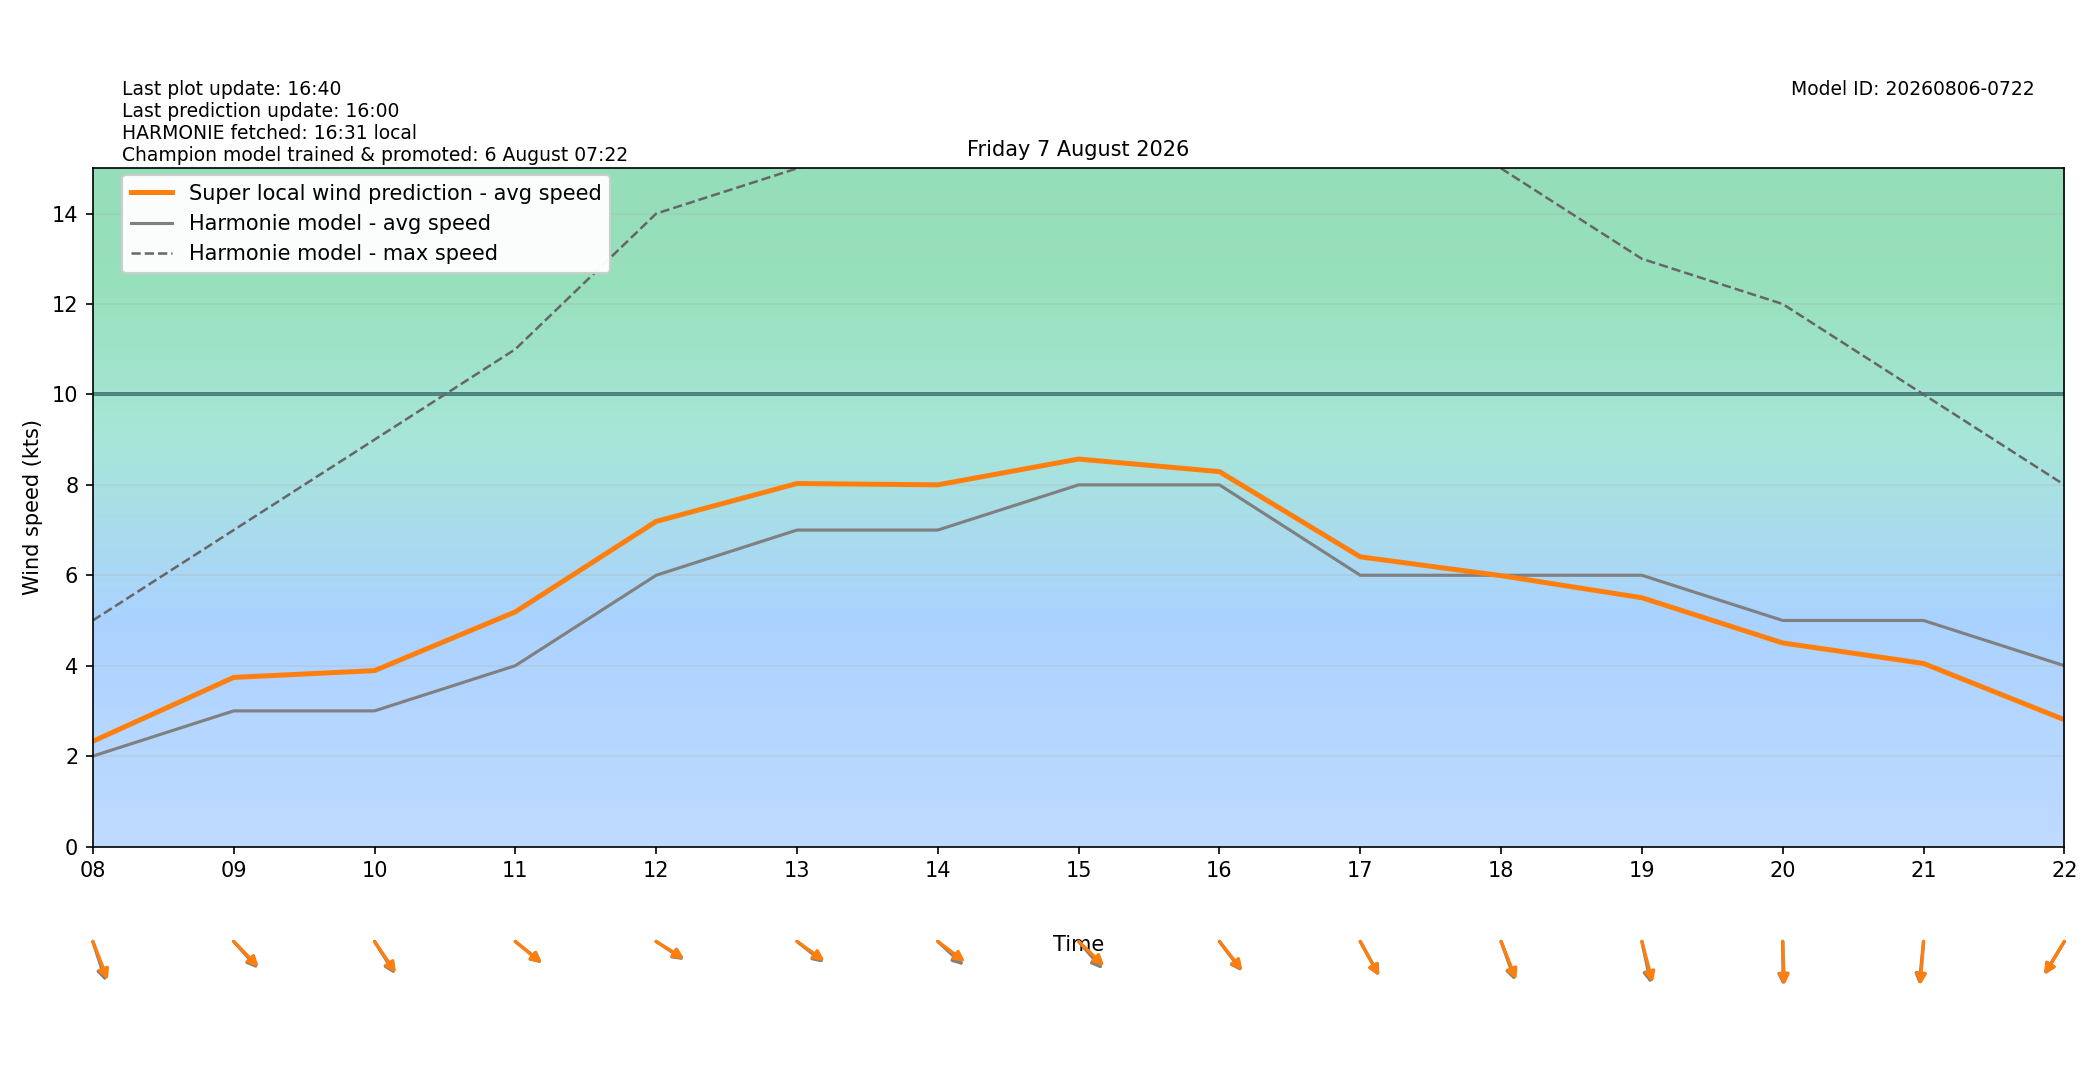

Source data for this figure (header and first rows):
target_time_utc, target_time_local, hour_utc, hour_local, forecast_wind_speed, forecast_wind_min, forecast_wind_max, lstm_pred_wind_speed, delta_speed_lstm_minus_forecast, forecast_wind_dir_deg, lstm_pred_wind_dir_deg, delta_dir_lstm_minus_forecast
2026-08-06T22:00:00Z, 2026-08-07T00:00:00+0200, 22, 00, 4.0, 4.0, 8.0, 3, -0.9999, 283.0, 282.1, -0.8643
2026-08-06T23:00:00Z, 2026-08-07T01:00:00+0200, 23, 01, 4.0, 4.0, 6.0, 2.768, -1.232, 292.0, 289.6, -2.396
2026-08-07T00:00:00Z, 2026-08-07T02:00:00+0200, 00, 02, 4.0, 4.0, 6.0, 2.603, -1.397, 317.0, 314.4, -2.58
2026-08-07T01:00:00Z, 2026-08-07T03:00:00+0200, 01, 03, 3.0, 3.0, 7.0, 2.792, -0.2079, 273.0, 270.2, -2.783
2026-08-07T02:00:00Z, 2026-08-07T04:00:00+0200, 02, 04, 2.0, 2.0, 4.0, 2.113, 0.1127, 275.0, 272.7, -2.326
2026-08-07T03:00:00Z, 2026-08-07T05:00:00+0200, 03, 05, 4.0, 4.0, 6.0, 3.548, -0.4524, 290.0, 288.3, -1.738
2026-08-07T04:00:00Z, 2026-08-07T06:00:00+0200, 04, 06, 4.0, 4.0, 8.0, 3.715, -0.2845, 307.0, 304.3, -2.719
2026-08-07T05:00:00Z, 2026-08-07T07:00:00+0200, 05, 07, 3.0, 3.0, 8.0, 3.113, 0.1128, 325.0, 322, -2.985
2026-08-07T06:00:00Z, 2026-08-07T08:00:00+0200, 06, 08, 2.0, 2.0, 5.0, 2.327, 0.3274, 335.0, 331, -3.961
2026-08-07T07:00:00Z, 2026-08-07T09:00:00+0200, 07, 09, 3.0, 3.0, 7.0, 3.74, 0.7405, 308.0, 305.6, -2.413
2026-08-07T08:00:00Z, 2026-08-07T10:00:00+0200, 08, 10, 3.0, 3.0, 9.0, 3.891, 0.8908, 318.0, 315.7, -2.254
2026-08-07T09:00:00Z, 2026-08-07T11:00:00+0200, 09, 11, 4.0, 4.0, 11.0, 5.19, 1.19, 300.0, 299.6, -0.3922
2026-08-07T10:00:00Z, 2026-08-07T12:00:00+0200, 10, 12, 6.0, 6.0, 14.0, 7.191, 1.191, 295.0, 293.5, -1.456
2026-08-07T11:00:00Z, 2026-08-07T13:00:00+0200, 11, 13, 7.0, 7.0, 15.0, 8.03, 1.03, 299.0, 296.4, -2.551
2026-08-07T12:00:00Z, 2026-08-07T14:00:00+0200, 12, 14, 7.0, 7.0, 16.0, 8, 1, 303.0, 297.8, -5.204
2026-08-07T13:00:00Z, 2026-08-07T15:00:00+0200, 13, 15, 8.0, 8.0, 16.0, 8.571, 0.5707, 309.0, 303.9, -5.125
2026-08-07T14:00:00Z, 2026-08-07T16:00:00+0200, 14, 16, 8.0, 8.0, 16.0, 8.293, 0.2931, 313.0, 311.7, -1.328
2026-08-07T15:00:00Z, 2026-08-07T17:00:00+0200, 15, 17, 6.0, 6.0, 16.0, 6.408, 0.4079, 322.0, 321.8, -0.1938
2026-08-07T16:00:00Z, 2026-08-07T18:00:00+0200, 16, 18, 6.0, 6.0, 15.0, 5.991, -0.008512, 333.0, 330.5, -2.511
2026-08-07T17:00:00Z, 2026-08-07T19:00:00+0200, 17, 19, 6.0, 6.0, 13.0, 5.503, -0.4968, 343.0, 339.6, -3.44
2026-08-07T18:00:00Z, 2026-08-07T20:00:00+0200, 18, 20, 5.0, 5.0, 12.0, 4.503, -0.4972, 359.0, 357, -2.031
2026-08-07T19:00:00Z, 2026-08-07T21:00:00+0200, 19, 21, 5.0, 5.0, 10.0, 4.049, -0.9509, 8.0, 6.122, -1.878
2026-08-07T20:00:00Z, 2026-08-07T22:00:00+0200, 20, 22, 4.0, 4.0, 8.0, 2.805, -1.195, 41.0, 40.3, -0.7035
2026-08-07T21:00:00Z, 2026-08-07T23:00:00+0200, 21, 23, 4.0, 4.0, 6.0, 1.869, -2.131, 70.0, 68.32, -1.684
